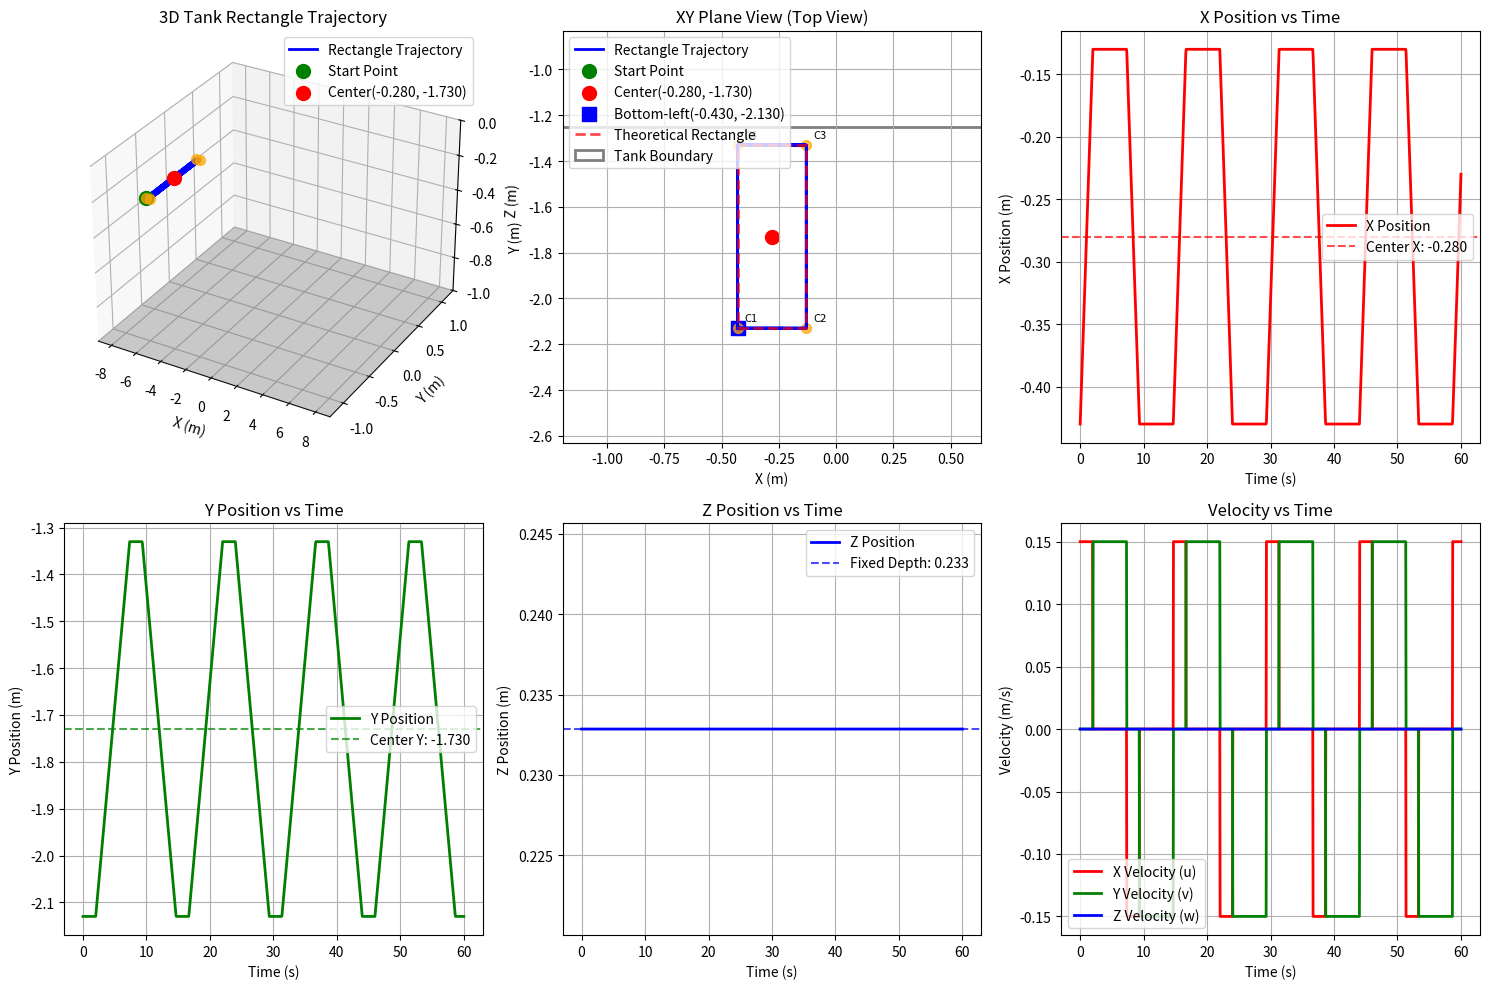

Write Python code to recreate this figure.
#!/usr/bin/env python
# -*- coding: utf-8 -*-

import numpy as np
import matplotlib.pyplot as plt
from mpl_toolkits.mplot3d import Axes3D

#--------------------------------------
# Generate Rectangle reference trajectory for NMPC in Tank Environment
# Tank dimensions: 18.15m x 2.5m x 1m
# Rectangle parameters:
# - Start Point (bottom-left): (-1.326492, -3.953818, 0.2328541259765625)
# - Width: 1.0m, Height: 0.8m
# - Motion: XY plane rectangular motion, Z fixed
# - Speed: Slow and smooth
# - Direction: Counter-clockwise starting from bottom-left corner
#--------------------------------------

# Parameters
sample_time = 0.05   # Sample time (seconds)
duration = 60       # Total duration (seconds) - 160 seconds to complete one rectangle
rect_width = 0.3     # Rectangle width (meters)
rect_height = 0.8    # Rectangle height (meters)
linear_speed = 0.15  # Linear speed (m/s)

# Rectangle starting point coordinates (bottom-left corner)
start_x = -0.43  # X coordinate of starting point (bottom-left corner)
start_y = -2.13  # Y coordinate of starting point (bottom-left corner)  
start_z = 0.2328541259765625  # Z coordinate (depth)

# Calculate rectangle corner points (starting from specified start point, counter-clockwise)
corners = np.array([
    [start_x, start_y],                           # Bottom-left (start point)
    [start_x + rect_width, start_y],              # Bottom-right
    [start_x + rect_width, start_y + rect_height], # Top-right
    [start_x, start_y + rect_height],             # Top-left
])

# Calculate center from corners for reference
center_x = start_x + rect_width/2
center_y = start_y + rect_height/2
center_z = start_z

# Calculate segment lengths and durations
segments = []
total_perimeter = 2 * (rect_width + rect_height)
segment_durations = []

for i in range(4):
    start = corners[i]
    end = corners[(i + 1) % 4]
    length = np.linalg.norm(end - start)
    duration_seg = length / linear_speed
    
    segments.append({
        'start': start,
        'end': end, 
        'length': length,
        'duration': duration_seg,
        'direction': (end - start) / length
    })
    segment_durations.append(duration_seg)

print(f"Rectangle trajectory segments:")
for i, seg in enumerate(segments):
    print(f"Segment {i+1}: {seg['length']:.3f}m, {seg['duration']:.1f}s")

# Adjust total duration to match segments
total_segment_duration = sum(segment_durations)
print(f"Natural segment duration: {total_segment_duration:.1f}s")
print(f"Requested duration: {duration}s")

# Generate time sequence
t = np.arange(0, duration, sample_time)
t = np.append(t, duration)

# Calculate number of trajectory points
num_points = len(t)

# Create trajectory array (16 columns: x y z phi theta psi u v w p q r u1 u2 u3 u4)
traj = np.zeros((num_points, 16))

# Generate rectangular trajectory
for i, time in enumerate(t):
    # Determine current position along the rectangle
    # Scale time to fit within one complete rectangle cycle
    cycle_time = (time % total_segment_duration)
    
    # Find which segment we're in
    current_segment = 0
    elapsed_time = 0
    
    for seg_idx, seg_duration in enumerate(segment_durations):
        if cycle_time <= elapsed_time + seg_duration:
            current_segment = seg_idx
            break
        elapsed_time += seg_duration
    
    # Calculate position within current segment
    segment_time = cycle_time - elapsed_time
    segment_progress = min(segment_time / segment_durations[current_segment], 1.0)
    
    # Get current segment info
    seg = segments[current_segment]
    
    # Calculate position (linear interpolation along segment)
    current_pos = seg['start'] + segment_progress * (seg['end'] - seg['start'])
    
    traj[i, 0] = current_pos[0]  # x
    traj[i, 1] = current_pos[1]  # y
    traj[i, 2] = start_z         # z (fixed)
    
    # Attitude (keep horizontal)
    traj[i, 3] = 0.0             # phi (roll)
    traj[i, 4] = 0.0             # theta (pitch)
    traj[i, 5] = 0.0             # psi (yaw)
    
    # Linear velocity (direction of current segment)
    if segment_progress < 1.0:  # Moving along segment
        traj[i, 6] = seg['direction'][0] * linear_speed  # u (x-direction velocity)
        traj[i, 7] = seg['direction'][1] * linear_speed  # v (y-direction velocity)
    else:  # At corner, velocity = 0
        traj[i, 6] = 0.0
        traj[i, 7] = 0.0
    
    traj[i, 8] = 0.0             # w (z-direction velocity)
    
    # Angular velocity
    traj[i, 9] = 0.0             # p (roll rate)
    traj[i, 10] = 0.0            # q (pitch rate)
    traj[i, 11] = 0.0            # r (yaw rate)
    
    # Control inputs (set to 0, calculated by MPC)
    traj[i, 12] = 0.0            # u1
    traj[i, 13] = 0.0            # u2
    traj[i, 14] = 0.0            # u3
    traj[i, 15] = 0.0            # u4

# Add extra points for MPC prediction horizon (reference tank_dob.py)
last_point = traj[-1, :]  # Get the last point
extra_points = np.tile(last_point, (20, 1))  # Repeat the last point 20 times
traj = np.vstack([traj, extra_points])  # Add to trajectory

# Save to file
output_filename = 'rectangle_trajectory.txt'
np.savetxt(output_filename, traj, fmt='%f')

# 打印轨迹信息
print(f"\nRectangle trajectory generated: {output_filename}")
print(f"Number of trajectory points: {traj.shape[0]}")
print(f"Start point (bottom-left): ({start_x:.6f}, {start_y:.6f}, {start_z:.6f})")
print(f"Center (calculated): ({center_x:.6f}, {center_y:.6f}, {center_z:.6f})")
print(f"Rectangle size: {rect_width}m x {rect_height}m")
print(f"Total duration: {duration} seconds")
print(f"Sample time: {sample_time} seconds")
print(f"Linear speed: {linear_speed:.6f} m/s")
print(f"Rectangle perimeter: {total_perimeter:.3f} m")
print()
print(f"X range: [{np.min(traj[:,0]):.3f}, {np.max(traj[:,0]):.3f}] m")
print(f"Y range: [{np.min(traj[:,1]):.3f}, {np.max(traj[:,1]):.3f}] m")
print(f"Z depth: {traj[0,2]:.3f} m (fixed)")
print()
print(f"Trajectory start: ({traj[0,0]:.6f}, {traj[0,1]:.6f}, {traj[0,2]:.6f})")
print(f"Trajectory end: ({traj[-21,0]:.6f}, {traj[-21,1]:.6f}, {traj[-21,2]:.6f})")

# Visualize trajectory
plt.figure(figsize=(15, 10))

# Tank boundary definition
tank_x_min, tank_x_max = -9.075, 9.075  # 18.15m length
tank_y_min, tank_y_max = -1.25, 1.25    # 2.5m width  
tank_z_min, tank_z_max = -1.0, 0.0      # 1m depth

# 1. 3D plot - Overall trajectory
ax1 = plt.subplot(2, 3, 1, projection='3d')
ax1.plot(traj[:-20, 0], traj[:-20, 1], traj[:-20, 2], 'b-', linewidth=2, label='Rectangle Trajectory')
ax1.scatter(traj[0, 0], traj[0, 1], traj[0, 2], color='green', s=100, label='Start Point')
ax1.scatter(center_x, center_y, center_z, color='red', s=100, label=f'Center({center_x:.3f}, {center_y:.3f})')

# Mark corners
for i, corner in enumerate(corners):
    ax1.scatter(corner[0], corner[1], start_z, color='orange', s=50, alpha=0.7)

# Draw tank boundary
xx, yy = np.meshgrid([tank_x_min, tank_x_max], [tank_y_min, tank_y_max])
zz = np.full_like(xx, tank_z_min)
ax1.plot_surface(xx, yy, zz, alpha=0.3, color='gray')

ax1.set_xlabel('X (m)')
ax1.set_ylabel('Y (m)') 
ax1.set_zlabel('Z (m)')
ax1.set_title('3D Tank Rectangle Trajectory')
ax1.legend()
ax1.set_xlim(tank_x_min, tank_x_max)
ax1.set_ylim(tank_y_min, tank_y_max)
ax1.set_zlim(tank_z_min, tank_z_max)

# 2. XY plane view (top view)
ax2 = plt.subplot(2, 3, 2)
ax2.plot(traj[:-20, 0], traj[:-20, 1], 'b-', linewidth=2, label='Rectangle Trajectory')
ax2.scatter(traj[0, 0], traj[0, 1], color='green', s=100, label='Start Point')
ax2.scatter(center_x, center_y, color='red', s=100, label=f'Center({center_x:.3f}, {center_y:.3f})')
ax2.scatter(start_x, start_y, color='blue', s=100, marker='s', label=f'Bottom-left({start_x:.3f}, {start_y:.3f})')

# Draw theoretical rectangle
rect_x = [corners[i][0] for i in range(4)] + [corners[0][0]]
rect_y = [corners[i][1] for i in range(4)] + [corners[0][1]]
ax2.plot(rect_x, rect_y, 'r--', alpha=0.7, linewidth=2, label='Theoretical Rectangle')

# Mark corners
for i, corner in enumerate(corners):
    ax2.scatter(corner[0], corner[1], color='orange', s=50, alpha=0.7)
    ax2.annotate(f'C{i+1}', (corner[0], corner[1]), xytext=(5, 5), 
                textcoords='offset points', fontsize=8)

# Tank boundary
ax2.add_patch(plt.Rectangle((tank_x_min, tank_y_min), 
                           tank_x_max-tank_x_min, tank_y_max-tank_y_min, 
                           fill=False, edgecolor='gray', linewidth=2, label='Tank Boundary'))
ax2.set_xlabel('X (m)')
ax2.set_ylabel('Y (m)')
ax2.set_title('XY Plane View (Top View)')
ax2.legend()
ax2.grid(True)
ax2.axis('equal')
ax2.set_xlim(center_x-rect_width/2-0.5, center_x+rect_width/2+0.5)
ax2.set_ylim(center_y-rect_height/2-0.5, center_y+rect_height/2+0.5)

# 3. X-time plot
ax3 = plt.subplot(2, 3, 3)
time_plot = t
ax3.plot(time_plot, traj[:len(time_plot), 0], 'r-', linewidth=2, label='X Position')
ax3.axhline(y=center_x, color='red', linestyle='--', alpha=0.7, label=f'Center X: {center_x:.3f}')
ax3.set_xlabel('Time (s)')
ax3.set_ylabel('X Position (m)')
ax3.set_title('X Position vs Time')
ax3.legend()
ax3.grid(True)

# 4. Y-time plot  
ax4 = plt.subplot(2, 3, 4)
ax4.plot(time_plot, traj[:len(time_plot), 1], 'g-', linewidth=2, label='Y Position')
ax4.axhline(y=center_y, color='green', linestyle='--', alpha=0.7, label=f'Center Y: {center_y:.3f}')
ax4.set_xlabel('Time (s)')
ax4.set_ylabel('Y Position (m)')
ax4.set_title('Y Position vs Time')
ax4.legend()
ax4.grid(True)

# 5. Z-time plot
ax5 = plt.subplot(2, 3, 5)
ax5.plot(time_plot, traj[:len(time_plot), 2], 'b-', linewidth=2, label='Z Position')
ax5.axhline(y=start_z, color='blue', linestyle='--', alpha=0.7, label=f'Fixed Depth: {start_z:.3f}')
ax5.set_xlabel('Time (s)')
ax5.set_ylabel('Z Position (m)')
ax5.set_title('Z Position vs Time')
ax5.legend()
ax5.grid(True)

# 6. Velocity plot
ax6 = plt.subplot(2, 3, 6)
ax6.plot(time_plot, traj[:len(time_plot), 6], 'r-', linewidth=2, label='X Velocity (u)')
ax6.plot(time_plot, traj[:len(time_plot), 7], 'g-', linewidth=2, label='Y Velocity (v)')
ax6.plot(time_plot, traj[:len(time_plot), 8], 'b-', linewidth=2, label='Z Velocity (w)')
ax6.set_xlabel('Time (s)')
ax6.set_ylabel('Velocity (m/s)')
ax6.set_title('Velocity vs Time')
ax6.legend()
ax6.grid(True)

plt.tight_layout()
plt.savefig('rectangle_trajectory_visualization.png', dpi=300, bbox_inches='tight')
plt.show()

print(f"\nTrajectory visualization saved: rectangle_trajectory_visualization.png")

# Verify trajectory quality
print(f"\n=== Trajectory Quality Verification ===")
# Check if start and end points are close
start_end_distance = np.sqrt((traj[0,0] - traj[-21,0])**2 + (traj[0,1] - traj[-21,1])**2)
print(f"Start to end distance: {start_end_distance:.6f} m (should be close to 0)")

# Check rectangle dimensions
actual_width = np.max(traj[:-20,0]) - np.min(traj[:-20,0])
actual_height = np.max(traj[:-20,1]) - np.min(traj[:-20,1])
print(f"Actual rectangle size: {actual_width:.3f}m x {actual_height:.3f}m")
print(f"Target rectangle size: {rect_width:.3f}m x {rect_height:.3f}m")

# Check if Z is constant
z_variation = np.max(traj[:-20,2]) - np.min(traj[:-20,2])
print(f"Z variation: {z_variation:.6f} m (should be 0)")

# Check if velocity is reasonable
max_speed = np.max(np.sqrt(traj[:-20,6]**2 + traj[:-20,7]**2))
print(f"Maximum linear velocity: {max_speed:.6f} m/s")
print(f"Target linear velocity: {linear_speed:.6f} m/s") 